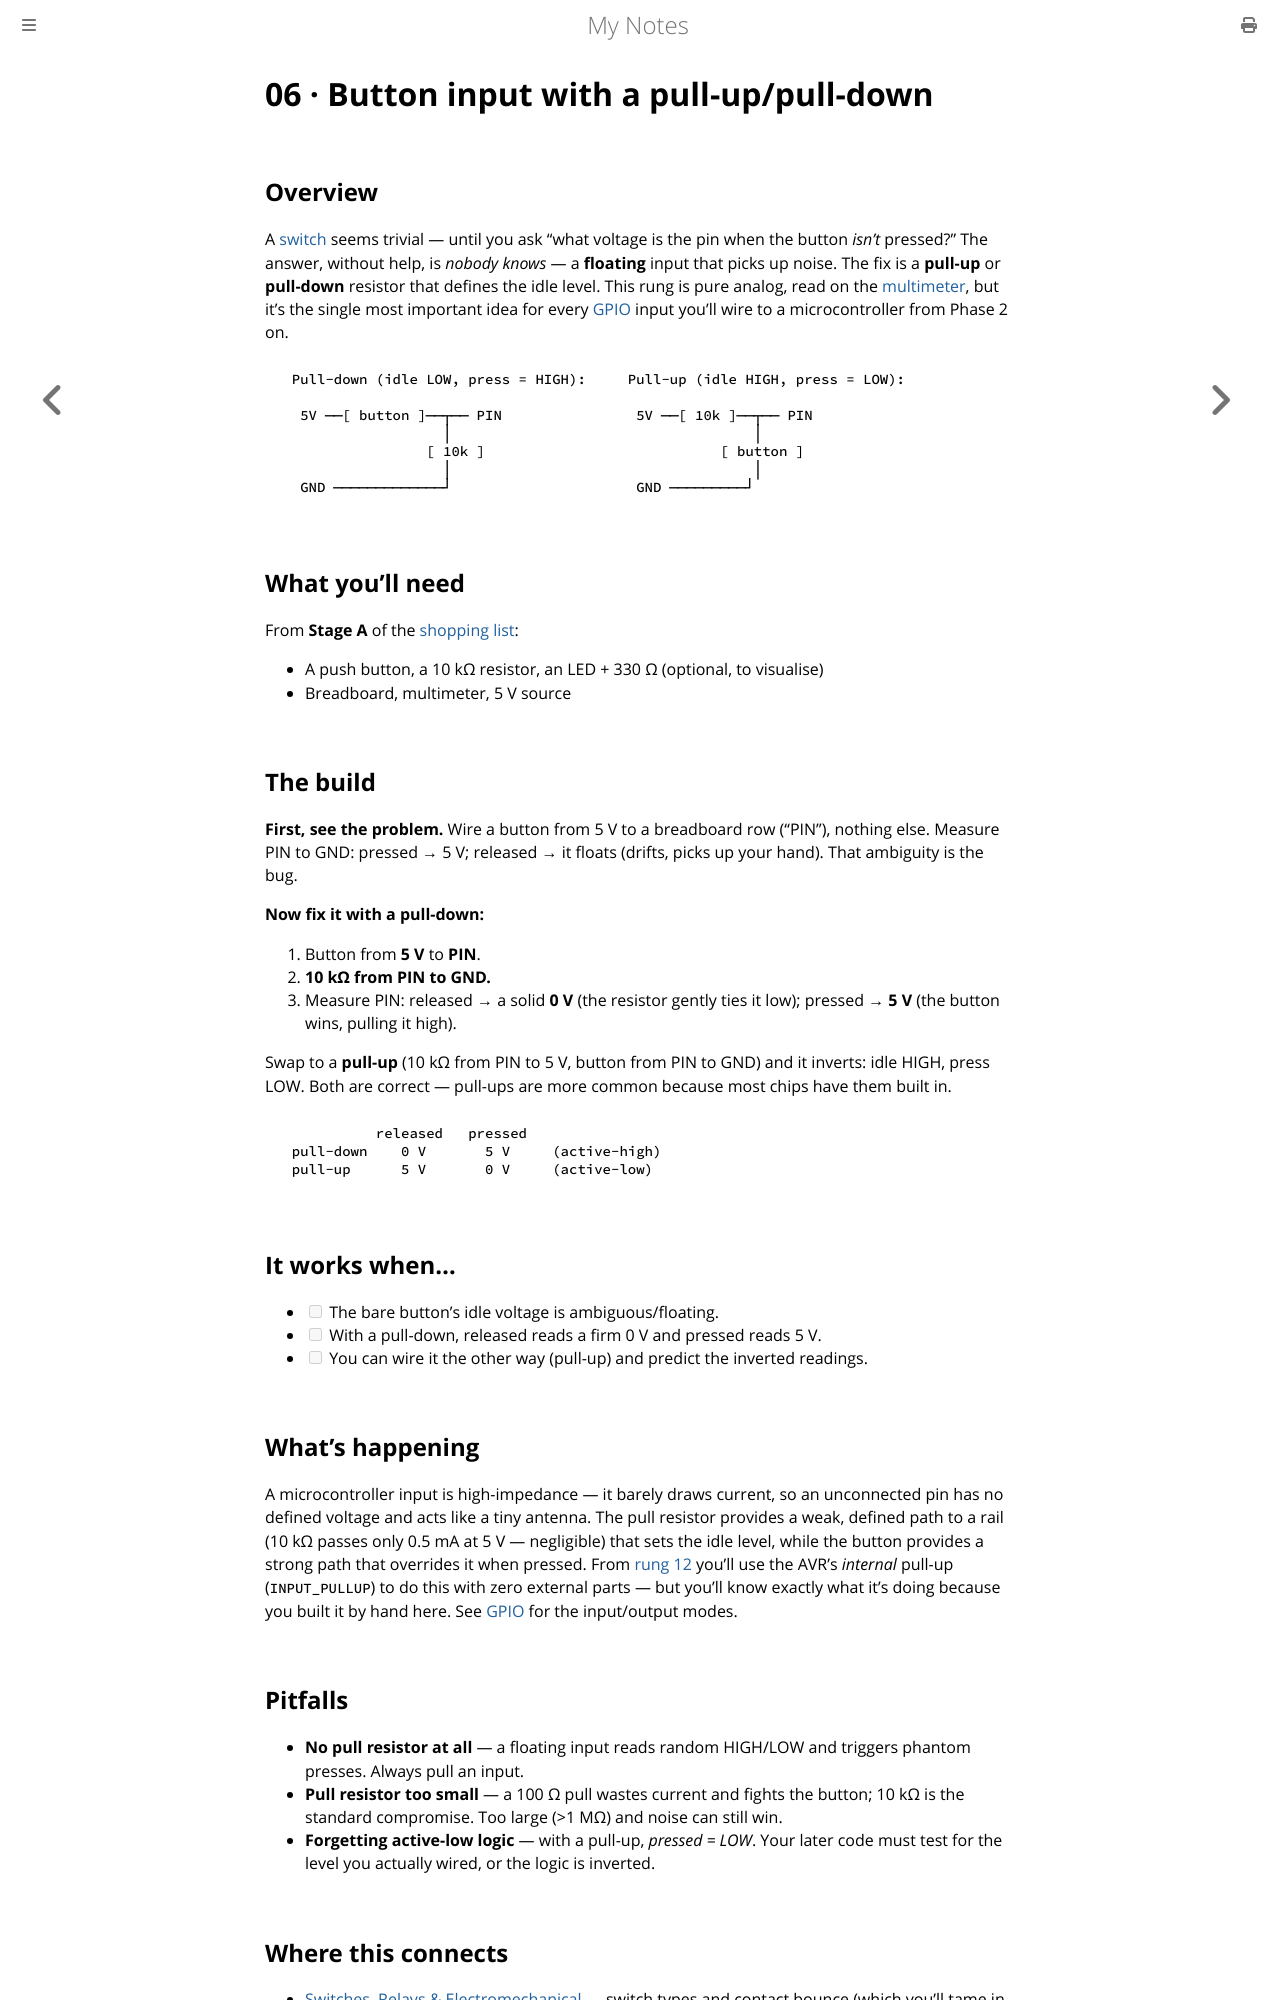

repository: paritystack/notes · page: hands-on/06_button_pullup.html · generator: mdbook

# 06 · Button input with a pull-up/pull-down

## Overview

A [switch](../electronics/switches_relays.md) seems trivial — until you ask "what voltage
is the pin when the button *isn't* pressed?" The answer, without help, is *nobody knows* —
a **floating** input that picks up noise. The fix is a **pull-up** or **pull-down**
resistor that defines the idle level. This rung is pure analog, read on the
[multimeter](../electronics/prototyping.md), but it's the single most important idea for
every [GPIO](../embedded/gpio.md) input you'll wire to a microcontroller from Phase 2 on.

```
  Pull-down (idle LOW, press = HIGH):     Pull-up (idle HIGH, press = LOW):

   5V ──[ button ]──┬── PIN                5V ──[ 10k ]──┬── PIN
                    │                                    │
                  [ 10k ]                            [ button ]
                    │                                    │
   GND ─────────────┘                      GND ─────────┘
```

## What you'll need

From **Stage A** of the [shopping list](README.md):

- A push button, a 10 kΩ resistor, an LED + 330 Ω (optional, to visualise)
- Breadboard, multimeter, 5 V source

## The build

**First, see the problem.** Wire a button from 5 V to a breadboard row ("PIN"), nothing
else. Measure PIN to GND: pressed → 5 V; released → it floats (drifts, picks up your hand).
That ambiguity is the bug.

**Now fix it with a pull-down:**

1. Button from **5 V** to **PIN**.
2. **10 kΩ from PIN to GND.**
3. Measure PIN: released → a solid **0 V** (the resistor gently ties it low); pressed →
   **5 V** (the button wins, pulling it high).

Swap to a **pull-up** (10 kΩ from PIN to 5 V, button from PIN to GND) and it inverts: idle
HIGH, press LOW. Both are correct — pull-ups are more common because most chips have them
built in.

```
            released   pressed
  pull-down    0 V       5 V     (active-high)
  pull-up      5 V       0 V     (active-low)
```

## It works when…

- [ ] The bare button's idle voltage is ambiguous/floating.
- [ ] With a pull-down, released reads a firm 0 V and pressed reads 5 V.
- [ ] You can wire it the other way (pull-up) and predict the inverted readings.

## What's happening

A microcontroller input is high-impedance — it barely draws current, so an unconnected pin
has no defined voltage and acts like a tiny antenna. The pull resistor provides a weak,
defined path to a rail (10 kΩ passes only 0.5 mA at 5 V — negligible) that sets the idle
level, while the button provides a strong path that overrides it when pressed. From
[rung 12](12_button_debounce.md) you'll use the AVR's *internal* pull-up (`INPUT_PULLUP`)
to do this with zero external parts — but you'll know exactly what it's doing because you
built it by hand here. See [GPIO](../embedded/gpio.md) for the input/output modes.

## Pitfalls

- **No pull resistor at all** — a floating input reads random HIGH/LOW and triggers phantom presses. Always pull an input.
- **Pull resistor too small** — a 100 Ω pull wastes current and fights the button; 10 kΩ is the standard compromise. Too large (>1 MΩ) and noise can still win.
- **Forgetting active-low logic** — with a pull-up, *pressed = LOW*. Your later code must test for the level you actually wired, or the logic is inverted.
